The GitHub repository 2026-1-NCC5/Projeto10 contains a labelled image folder "images" with 6 categories: acucar, arroz, cafe, feijao, macarrao, outros. Examples follow, each with its label.

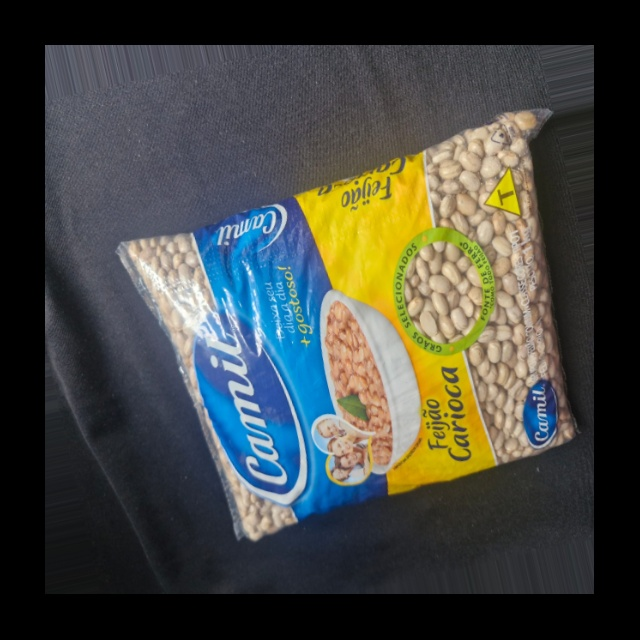
Label: feijao

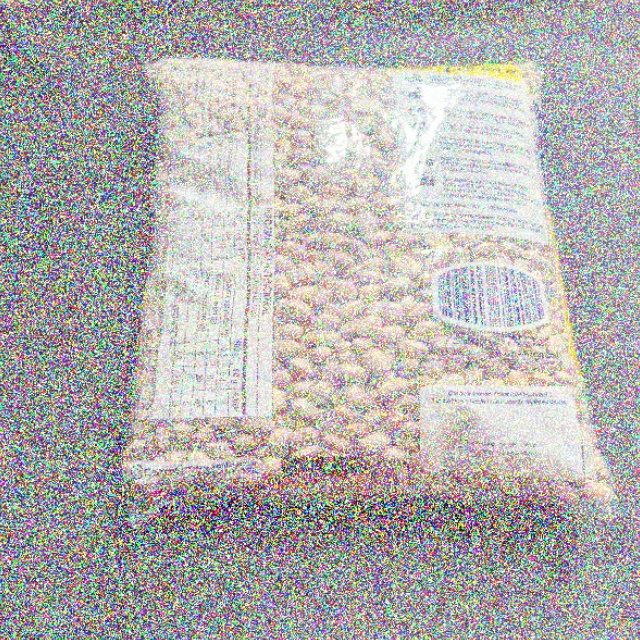
Label: feijao

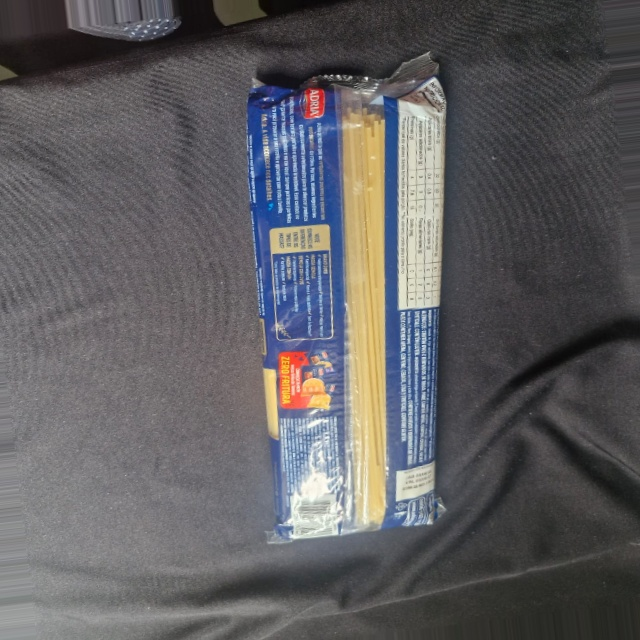
Label: outros

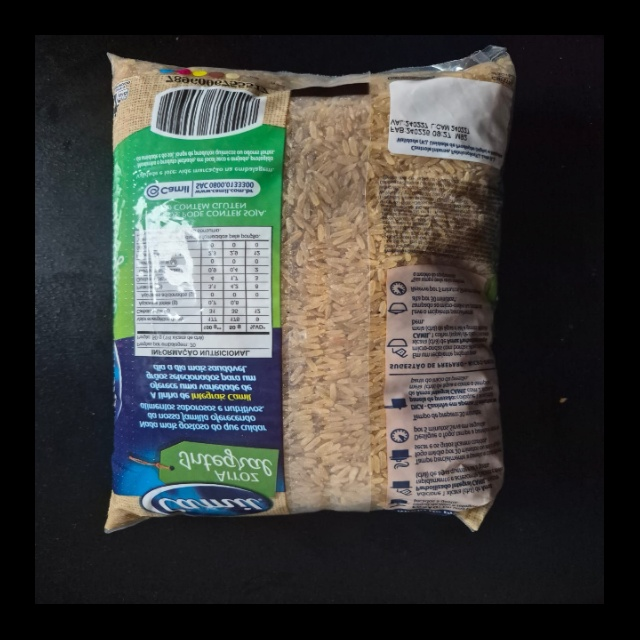
Label: arroz

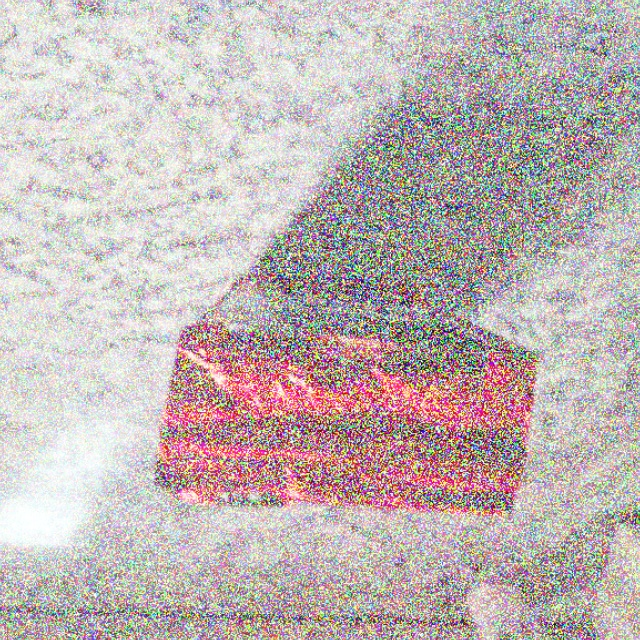
Label: outros

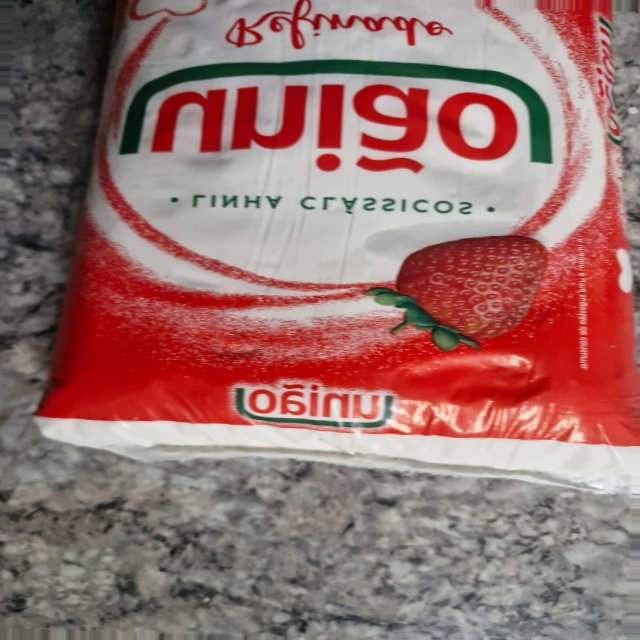
Label: outros
